Image classification data set "images" (2026-1-NCC5/Projeto2 on GitHub). Class labels (5): acucar, arroz, cafe, feijao, outros.

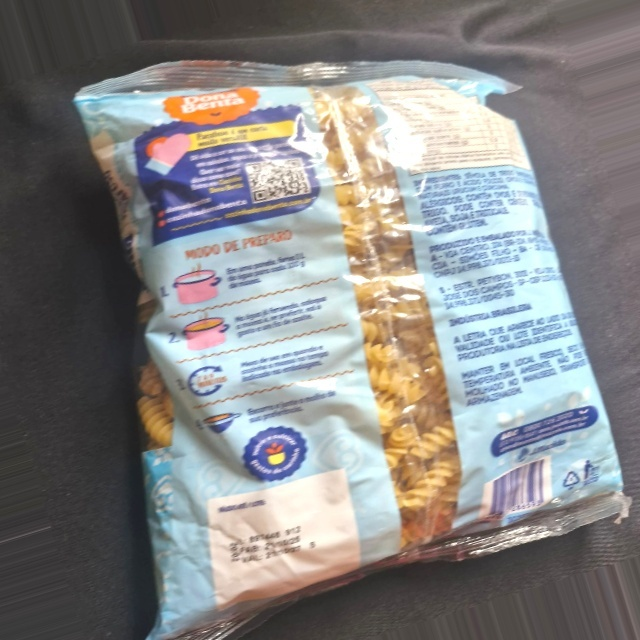
Label: outros

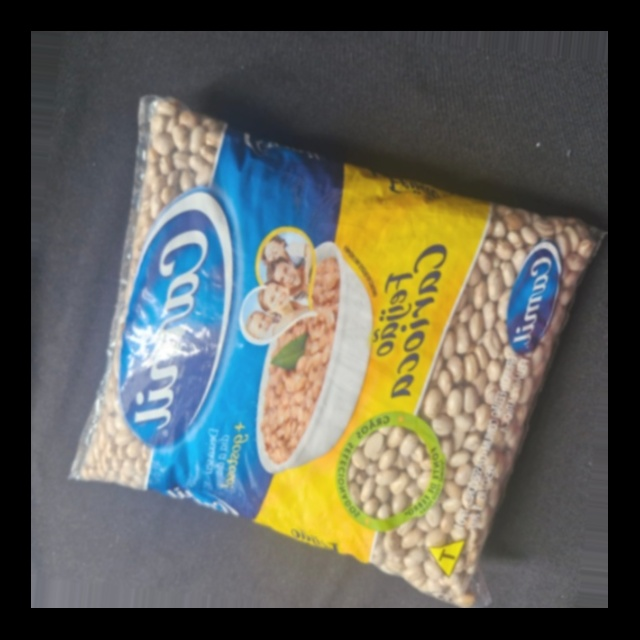
Label: feijao

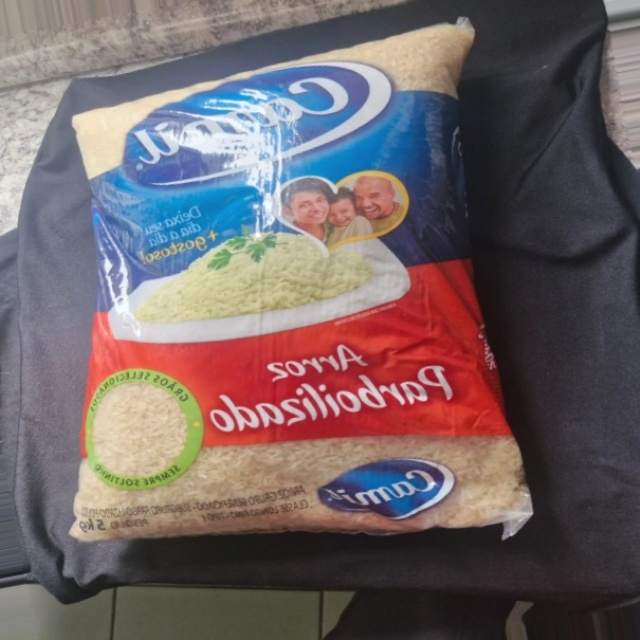
Label: arroz

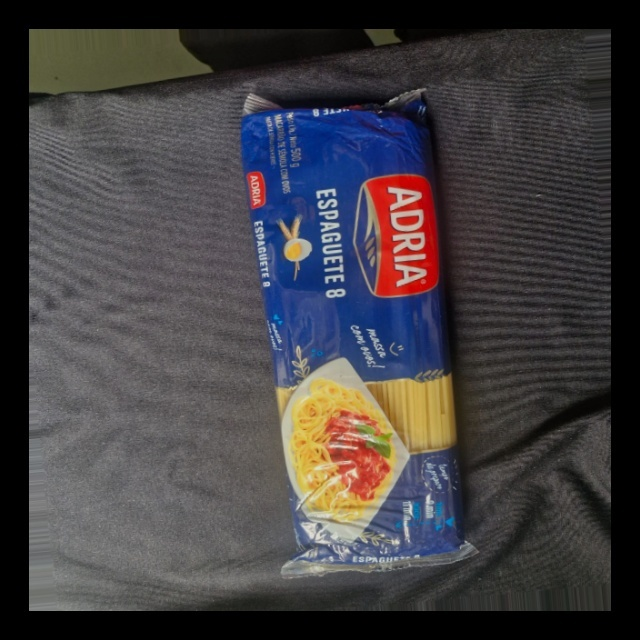
Label: outros

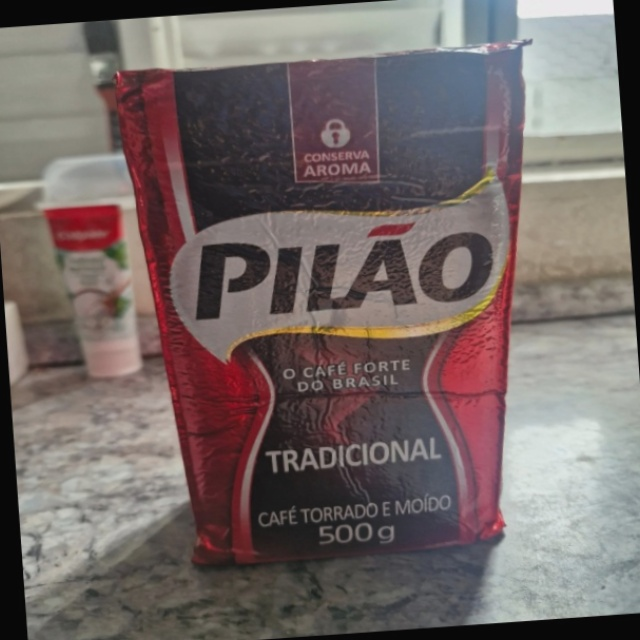
Label: cafe

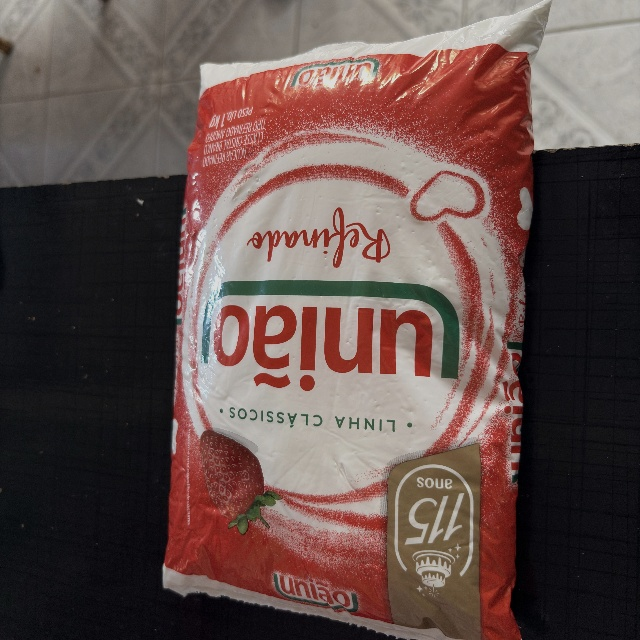
Label: acucar
